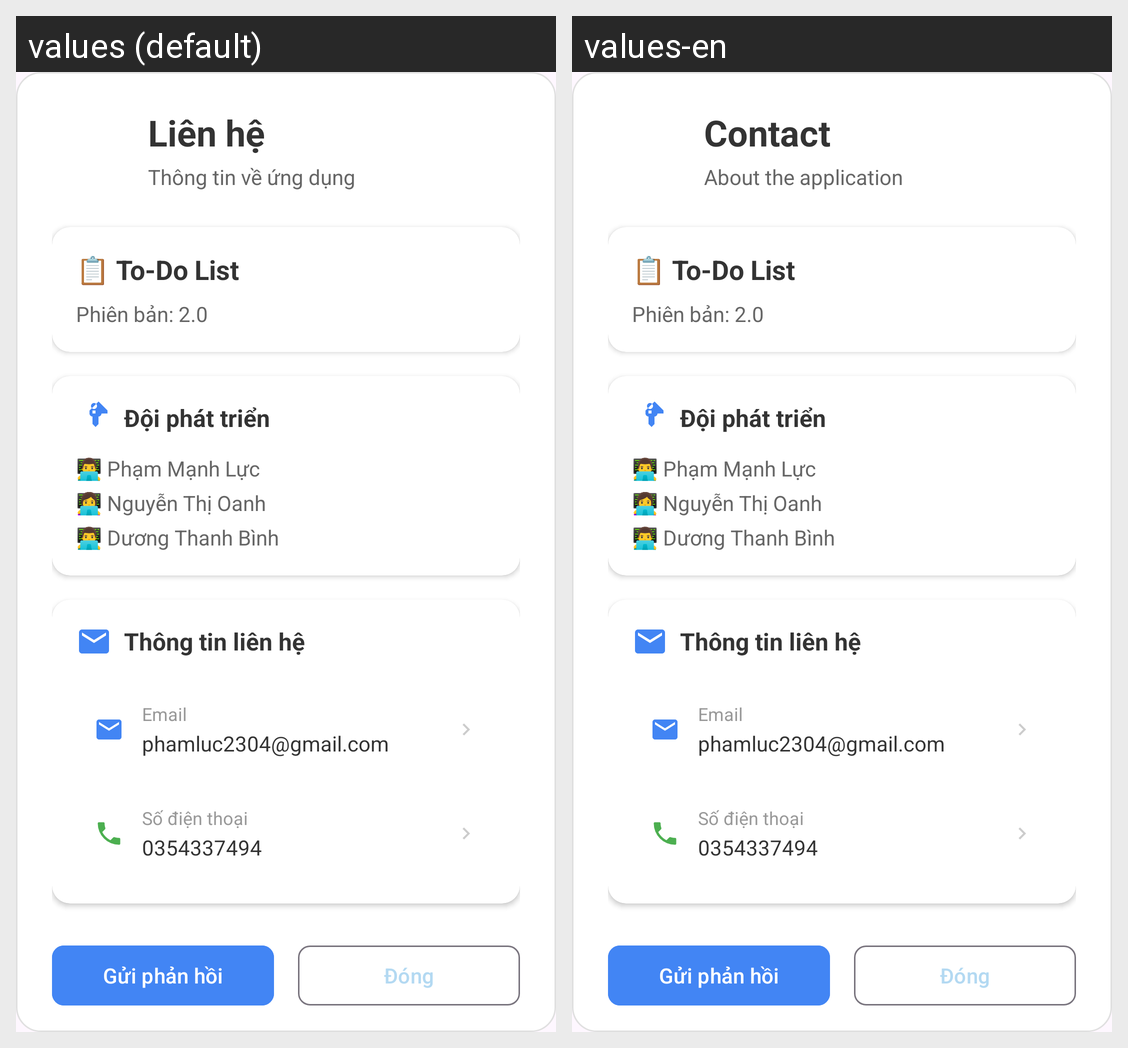

Translations of the strings shown on this Android screen, per locale in the grid:
Android screen res/layout/dialog_contact.xml rendered under 2 locales, left to right: values (default), values-en. Device: Nexus 5 (rendered at 1080×1920; each locale shown at half size, 540×960, under a caption strip naming it); theme Theme.ToDoList.
Strings drawn on this screen, with the default value and each locale's value (text and hints the layout hard-codes, and strings that could not be matched under every locale, appear in the picture but are not listed):

contact_title
  values: Liên hệ
  values-en: Contact

contact_subtitle
  values: Thông tin về ứng dụng
  values-en: About the application
